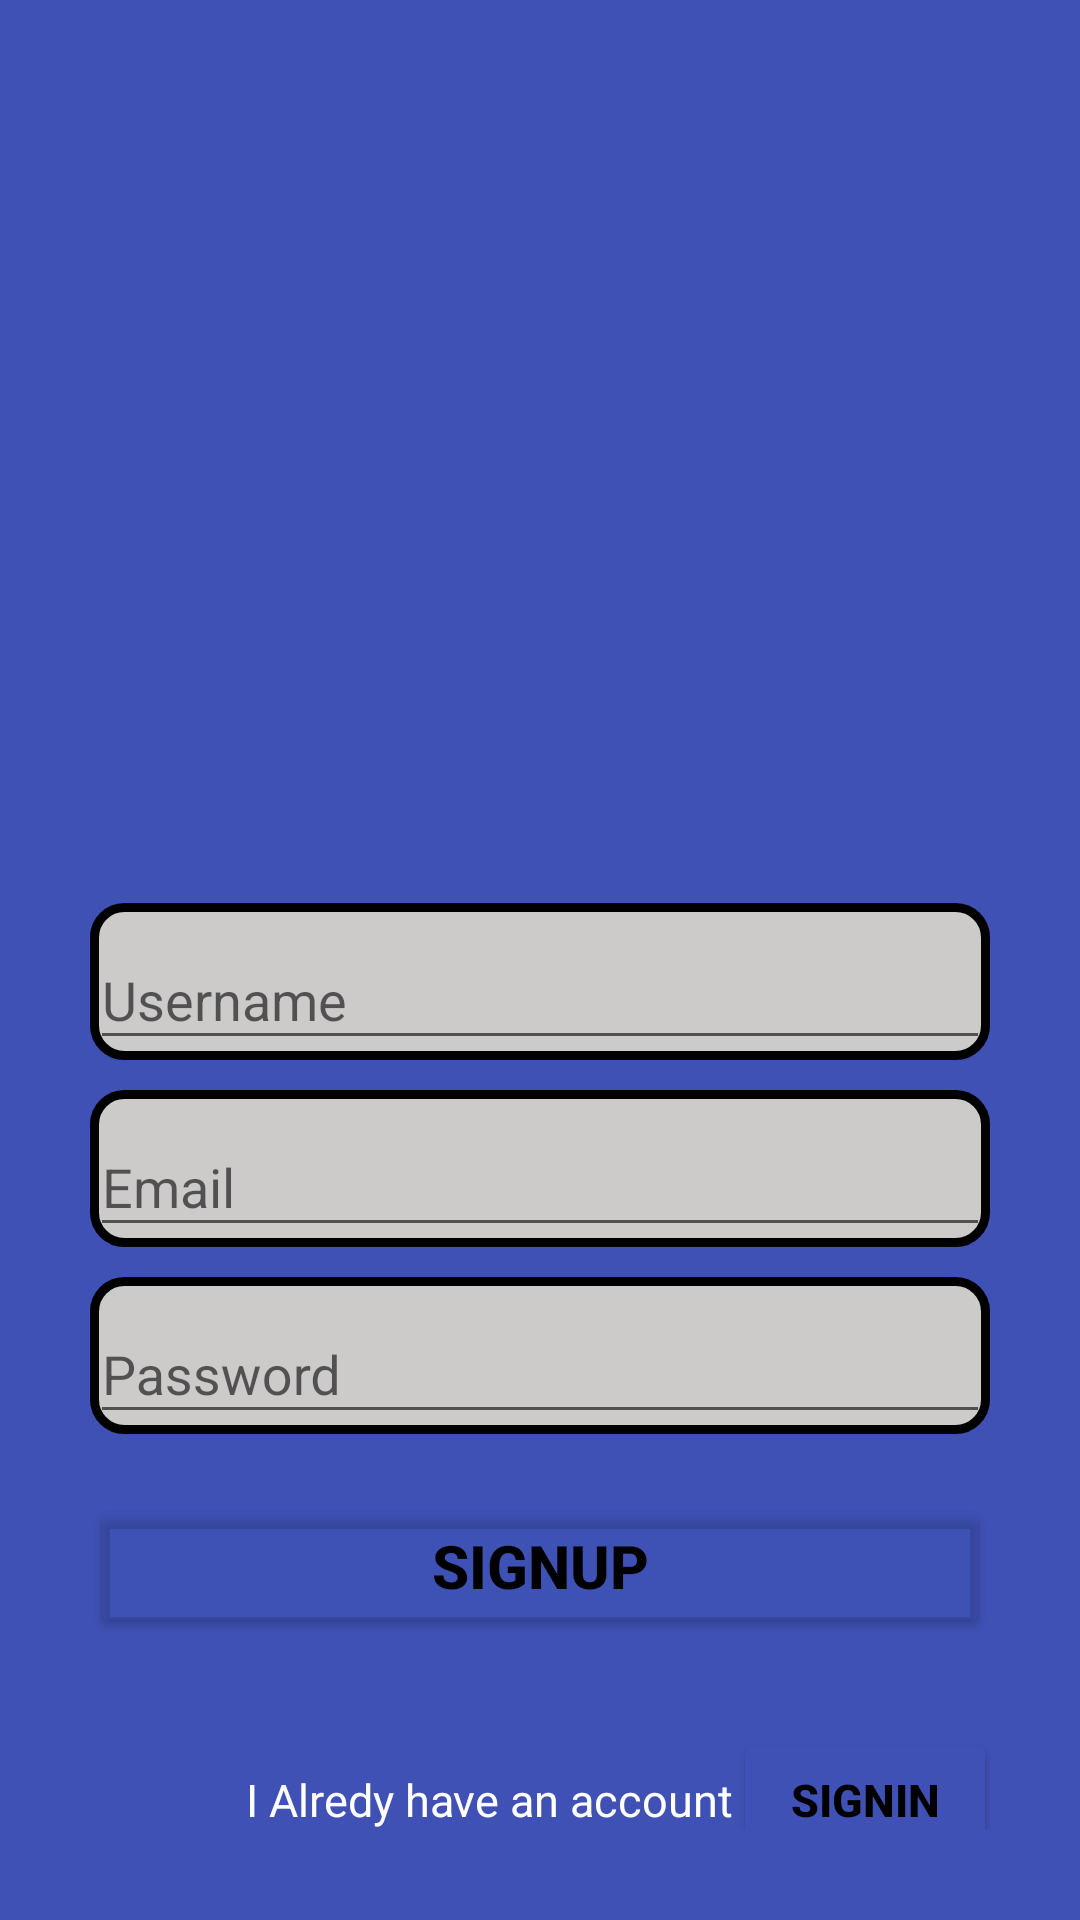

The Android layout XML behind this screen, and the referenced resources:
<!-- AndroidManifest.xml: application theme Theme.ChatApplicationFinalProject -->
<!-- res/layout/activity_sign_up.xml -->
<?xml version="1.0" encoding="utf-8"?>
<androidx.constraintlayout.widget.ConstraintLayout xmlns:android="http://schemas.android.com/apk/res/android"
    xmlns:app="http://schemas.android.com/apk/res-auto"
    xmlns:tools="http://schemas.android.com/tools"
    android:layout_width="match_parent"
    android:layout_height="match_parent"
    android:background="#3F51B5"
    android:padding="30dp"
    tools:context=".SignUp">

    <ImageView
        android:id="@+id/app_logo"
        android:layout_width="150dp"
        android:layout_height="150dp"
        android:layout_marginTop="96dp"
        android:src="@drawable/logo"
        app:layout_constraintEnd_toEndOf="parent"
        app:layout_constraintHorizontal_bias="0.498"
        app:layout_constraintStart_toStartOf="parent"
        app:layout_constraintTop_toTopOf="parent" />

    <com.google.android.material.textfield.TextInputLayout
        android:id="@+id/logEmailEtxt"
        android:layout_width="match_parent"
        android:layout_height="wrap_content"
        android:layout_marginTop="25dp"
        android:background="@drawable/edittext_background"
        android:hint="Username"
        app:layout_constraintEnd_toEndOf="@+id/app_logo"
        app:layout_constraintHorizontal_bias="0.497"
        app:layout_constraintStart_toStartOf="@+id/app_logo"
        app:layout_constraintTop_toBottomOf="@+id/app_logo">

        <com.google.android.material.textfield.TextInputEditText
            android:id="@+id/singupUsernameEtxt"
            android:layout_width="match_parent"
            android:layout_height="match_parent" />

    </com.google.android.material.textfield.TextInputLayout>

    <com.google.android.material.textfield.TextInputLayout
        android:id="@+id/logPassEtxt"
        android:layout_width="match_parent"
        android:layout_height="wrap_content"
        android:background="@drawable/edittext_background"
        android:hint="Email"
        android:layout_marginTop="10dp"
        app:layout_constraintEnd_toEndOf="@+id/logEmailEtxt"
        app:layout_constraintStart_toStartOf="@+id/logEmailEtxt"
        app:layout_constraintTop_toBottomOf="@+id/logEmailEtxt">

        <com.google.android.material.textfield.TextInputEditText
            android:id="@+id/singupEmailEtxt"
            android:layout_width="match_parent"
            android:layout_height="match_parent" />

    </com.google.android.material.textfield.TextInputLayout>

    <Button
        android:id="@+id/signUpBtn"
        android:layout_width="match_parent"
        android:layout_height="wrap_content"
        android:backgroundTint="#403F51B4"
        android:text="SignUp"
        android:textColor="@color/black"
        android:textSize="20sp"
        android:textStyle="bold"
        android:layout_marginTop="20dp"
        app:layout_constraintEnd_toEndOf="@+id/textInputLayout"
        app:layout_constraintStart_toStartOf="@+id/textInputLayout"
        app:layout_constraintTop_toBottomOf="@+id/textInputLayout"
        app:strokeColor="#000000"
        app:strokeWidth="2dp" />

    <com.google.android.material.textfield.TextInputLayout
        android:id="@+id/textInputLayout"
        android:layout_width="match_parent"
        android:layout_height="wrap_content"
        android:layout_marginTop="10dp"
        android:background="@drawable/edittext_background"
        android:hint="Password"
        app:layout_constraintEnd_toEndOf="@+id/logPassEtxt"
        app:layout_constraintHorizontal_bias="0.0"
        app:layout_constraintStart_toStartOf="@+id/logPassEtxt"
        app:layout_constraintTop_toBottomOf="@+id/logPassEtxt">

        <com.google.android.material.textfield.TextInputEditText
            android:id="@+id/singupPasswordEtxt"
            android:layout_width="match_parent"
            android:layout_height="match_parent" />

    </com.google.android.material.textfield.TextInputLayout>

    <TextView
        android:id="@+id/textView"
        android:layout_width="wrap_content"
        android:layout_height="wrap_content"
        android:layout_marginStart="52dp"
        android:text="I Alredy have an account"
        android:textColor="@color/white"
        android:textSize="15sp"
        app:layout_constraintBottom_toBottomOf="parent"
        app:layout_constraintStart_toStartOf="parent"
        app:layout_constraintTop_toBottomOf="@+id/logBtn"
        app:layout_constraintVertical_bias="1.0" />

    <Button
        android:id="@+id/signupLoginBtn"
        android:layout_width="wrap_content"
        android:layout_height="wrap_content"
        android:backgroundTint="#3F51B4"
        android:text="Signin"
        android:textColor="@color/black"
        android:textSize="15sp"
        android:textStyle="bold"
        app:layout_constraintBottom_toBottomOf="@+id/textView"
        app:layout_constraintEnd_toEndOf="parent"
        app:layout_constraintHorizontal_bias="0.0"
        app:layout_constraintStart_toEndOf="@+id/textView"
        app:layout_constraintTop_toTopOf="@+id/textView" />

</androidx.constraintlayout.widget.ConstraintLayout>
<!-- resources referenced by this layout -->
<resources>
  <!-- drawable edittext_background (drawable) -->
  <?xml version="1.0" encoding="utf-8"?>
  <shape xmlns:android="http://schemas.android.com/apk/res/android">
      <solid
          android:color="#CDCACA"/>
      <corners
          android:radius="10dp"/>
      <stroke
          android:color="@color/black"
          android:width="3dp"/>
  </shape>
  <style name="Theme.ChatApplicationFinalProject" parent="Base.Theme.ChatApplicationFinalProject" />
  <style name="Base.Theme.ChatApplicationFinalProject" parent="Theme.AppCompat.Light">
          
          
      </style>
  <!-- not gathered from this repository: default colours our renderer supplied (Android Studio template values) -->
  <color name="black">#FF000000</color>
  <color name="white">#FFFFFFFF</color>
</resources>
